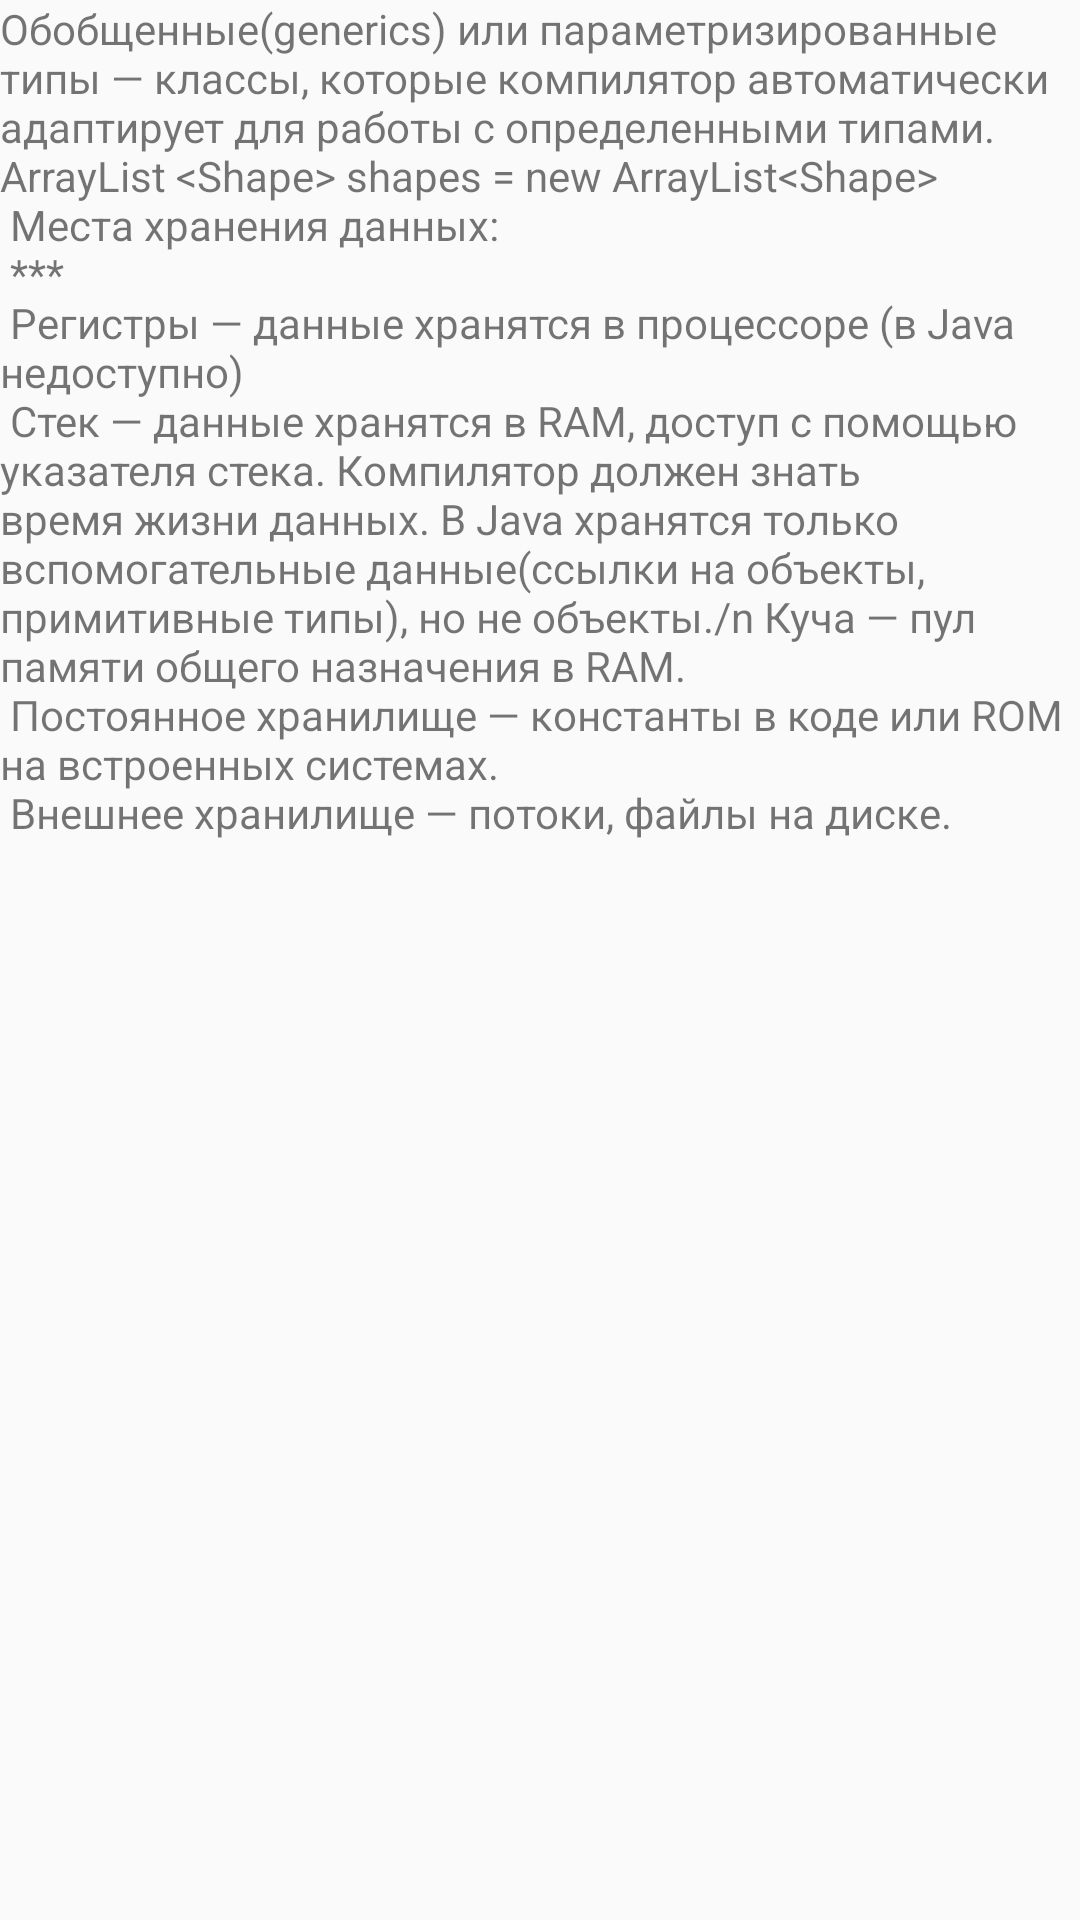

Layout XML and referenced resources for this Android screen:
<!-- AndroidManifest.xml: application theme AppTheme -->
<!-- res/layout/teoria.xml -->
<?xml version="1.0" encoding="utf-8"?>
<LinearLayout xmlns:android="http://schemas.android.com/apk/res/android"
    android:orientation="vertical" android:layout_width="match_parent"
    android:layout_height="match_parent">
    <TextView
        android:layout_width="wrap_content"
        android:layout_height="wrap_content"
        android:text="@string/teoriaString"/>

</LinearLayout>
<!-- resources referenced by this layout -->
<resources>
  <string name="teoriaString">Обобщенные(generics) или параметризированные типы — классы, которые компилятор автоматически адаптирует для работы с определенными типами.  ArrayList &lt;Shape&gt; shapes = new ArrayList&lt;Shape&gt;\n
  Места хранения данных:\n *** \n
  Регистры — данные хранятся в процессоре (в Java недоступно)\n
  Стек — данные хранятся в RAM, доступ с помощью указателя стека. Компилятор должен знать время жизни данных. В Java хранятся только вспомогательные данные(ссылки на объекты, примитивные типы), но не объекты./n
  Куча — пул памяти общего назначения в RAM.\n
  Постоянное хранилище — константы в коде или ROM на встроенных системах.\n
  Внешнее хранилище — потоки, файлы на диске. </string>
  <style name="AppTheme" parent="Theme.AppCompat.Light.DarkActionBar">
          
          <item name="colorPrimary">@color/colorPrimary</item>
          <item name="colorPrimaryDark">@color/colorPrimaryDark</item>
          <item name="colorAccent">@color/colorAccent</item>
      </style>
  <!-- not gathered from this repository: default colours our renderer supplied (Android Studio template values) -->
  <color name="colorPrimary">#FF6200EE</color>
  <color name="colorPrimaryDark">#FF3700B3</color>
  <color name="colorAccent">#FF03DAC5</color>
</resources>
